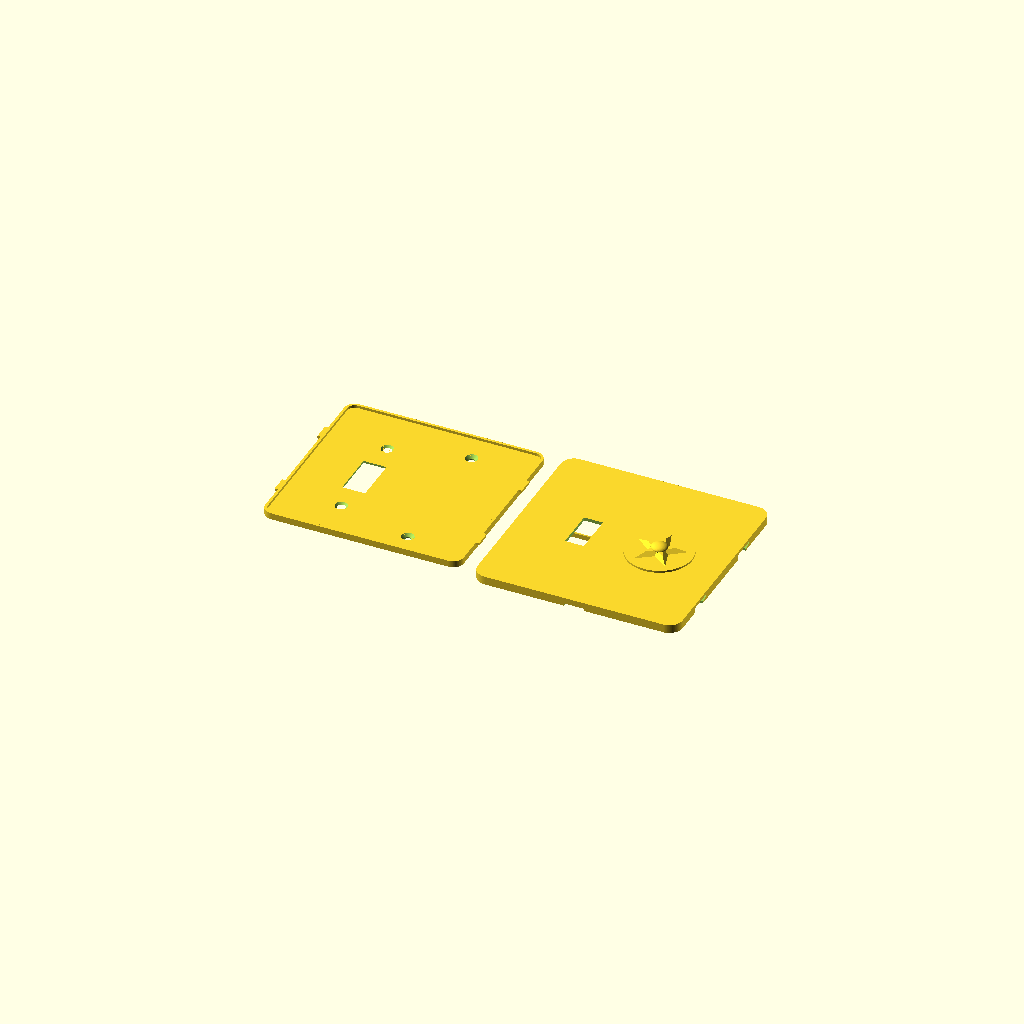
Cell 1: the model at its default parameters.
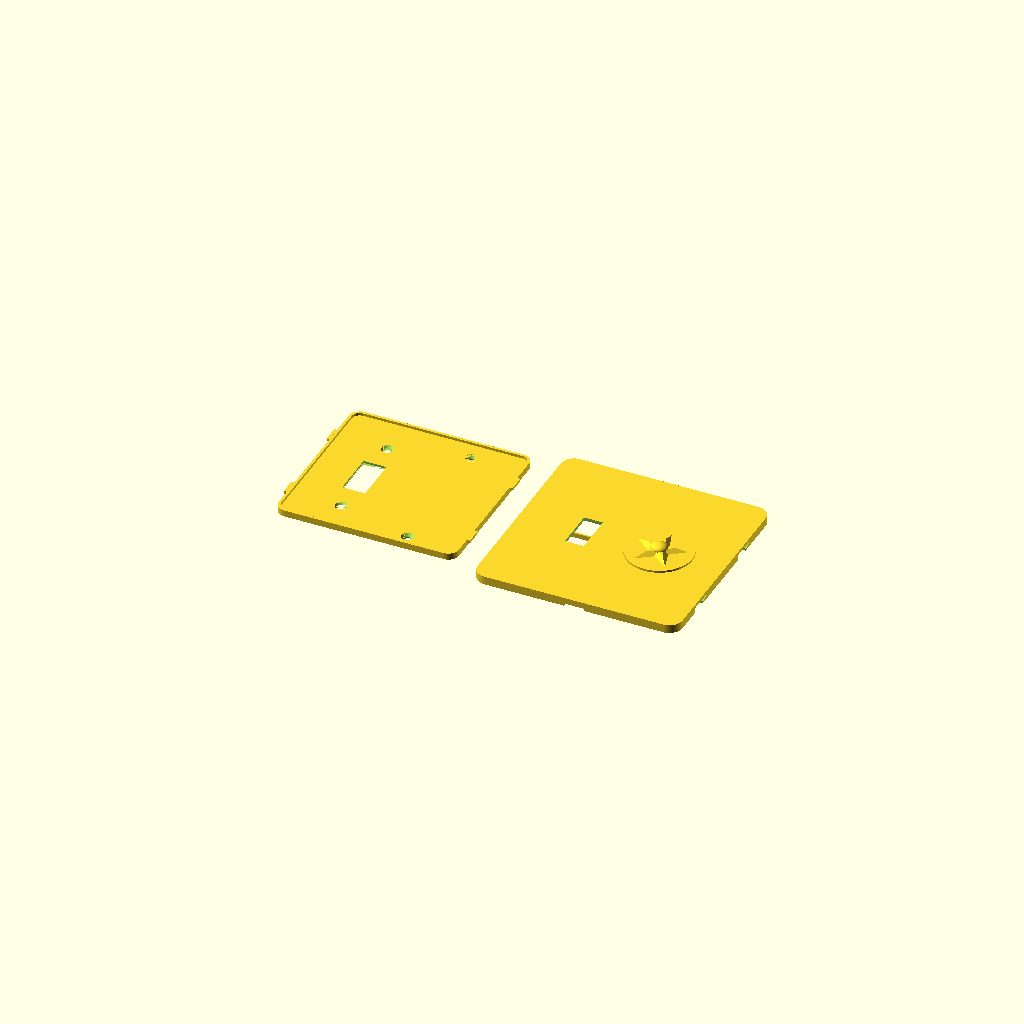
Cell 2: clr = 6 (everything else at default).
One fixed orthographic camera (rotation 55°, 0°, 25°; colour scheme Cornfield) for every cell.
The OpenSCAD source (switch_plate/switch_plate_007.scad):
// switch_plate_007.scad
// Screwless two-gang wall plate, two-part design (US device dimensions).
// Left gang: opening for a standard toggle switch. Right gang: blank.
//
// Part 1 "base": screws to the switch yoke (left, 6-32 at 60.3 mm spacing)
// and to the box's device holes (right, 83.3 mm spacing) with countersunk
// flat-head screws. A perimeter rim carries four french-cleat hook lugs.
// Part 2 "cover": slide-on shell, no visible fasteners. Bayonet slots in
// its side walls drop over the lugs: hold the cover trav high, press it
// to the wall, slide it down. The 45 deg bevel atop each lug wedges the
// cover toward the wall as it slides (cleat action) until the face seats
// on the rim. A thumb notch on the bottom edge helps slide it back up.
//
// v002: coat of arms engraved 0.6 mm into the blank right gang [24] --
// ash tree between a bear rampant (left) and a fox rampant (right),
// both facing the tree with forepaws raised, on a ground line, inside
// a heater-shield border groove.
//
// v003: audit fixes -- 6-32 clearance holes opened to 3.9 (printed holes
// shrink; 3.6 was line-to-line on a 3.51 mm screw), countersinks to 7.5
// to keep the 45 deg cone, and the back relief pocket lengthened to 92
// so the switch's box-mounting screw heads and plaster ears at y +/-41.7
// sit inside it instead of rocking the plate.
//
// v004: PLACEHOLDER 3D emblem (roundel + pyramidal star + dome) raised
// off the right gang instead of the engraving; cover flipped to a
// face-up print with slicer supports filling the interior.
//
// v005: the cover no longer needs slicer supports. Modeled sacrificial
// props [13,15,23] stand on the bed inside the cavity -- thin walls on
// a <=17 mm pitch the face bridges between, plus a spine under the
// stiffening rib -- each necked to a 0.3 mm knife-edge at the top so
// it snaps out through the open back before assembly. Slice the cover
// with supports OFF and a brim; face and emblem print clean on top.
// The 2D coat-of-arms art is kept below for the final emblem.
// Base still prints support-free, back-down.
//
// v006: snap fit replaced by a french-cleat slide-on. Each clip spot
// becomes a hook lug on the base rim whose top wall slopes outward at
// 45 deg instead of standing at 90; the cover's windows become bayonet
// slots with matching sloped tops. Sliding the cover down trav = 5
// wedges it toward the wall until the face seats on the rim (the old
// 0.3 axial gap is gone -- the cleat closes it). The base outline is
// trav shorter at the bottom so the cover fits over it during entry.
//
// v007: slimmed. The face sat 8.8 off the wall because the rim was 4
// tall to house 2.4-thick lugs with wall closed over them. Now the rim
// and lugs are one 1.6 plane (lug underside on the plate front, lug top
// = rim top = face seat), the bayonet slots open straight up to the
// face's inner surface, and the face thins 2.4 -> 2.0. Face outer
// 8.8 -> 6.0 (cover depth 8 -> 5.2); base plate, screw seats and the
// cleat action unchanged.
//
// part = "both" lays the two out side by side (~257 mm wide — render one
// part at a time for smaller beds).

part = "both"; // "base" | "cover" | "both"

$fa = 2;
$fs = 0.4;

// ---- device standards (US) ----
gang_dx   = 23.02;   // half of 1.812 in gang-to-gang spacing
yoke_dy   = 30.16;   // half of 2-3/8 in yoke screw spacing (6-32)
box_dy    = 41.67;   // half of 3-9/32 in box device-screw spacing
tog_w     = 11.5;    // toggle opening in cover (10.4 x 24 nominal + play)
tog_h     = 25;
base_tog_w = 14;     // larger pass-through in base for the toggle bushing
base_tog_h = 28;

// ---- cover shell ----
cov_w     = 125;
cov_h     = 125;
cov_r     = 8;       // corner radius
face_t    = 2.0;     // 10 layers; thinnest a 125 PLA panel should go
wall_t    = 1.6;     // 4 x 0.4 mm perimeters

// ---- base plate ----
clr       = 0.4;     // lateral base-to-cover clearance [6]
trav      = 5;       // cleat slide-down travel
base_w    = cov_w - 2*wall_t - 2*clr;   // 121.0
base_h    = cov_h - 2*wall_t - 2*clr - trav;  // 116: bottom edge sits trav
base_y0   = trav/2;  // higher so the raised cover drops over it at entry
base_r    = cov_r - wall_t;
base_t    = 2.4;
rim_t     = 1.6;
rim_h     = 1.6;     // rim rises base_t..base_t+rim_h; = lug height
relief_d  = 1.2;     // back pocket so a proud switch yoke sits flush
screw_d   = 3.9;     // 6-32 free fit incl. printed-hole shrinkage
cs_d      = 7.5;     // flat-head countersink diameter
cs_depth  = 1.8;     // gives a 45 deg countersink cone [9]

// ---- cleat hooks ----
hook_y    = 28;      // lug centers, +/- on left and right edges
hook_w    = 10;      // lug width along y at its bottom edge
hook_t    = rim_h;   // lug z-thickness; also the 45 deg bevel's y-gain
hook_z    = base_t;  // lug underside coplanar with the plate front, so
                     // the lug top is coplanar with the rim top
hook_p    = 1.9;     // protrusion past the rim face; ends 0.1 shy of the
                     // cover wall's outer surface
slot_clr  = 0.3;     // slot clearance on the lug's sides and underside;
                     // the bevel is cut on the exact lug bevel line so
                     // the cleat bottoms out just as the face meets the
                     // rim, and the slot top is the face's inner surface
cov_back_z = 0.8;    // cover back edge above the wall: perimeter reveal
// assembled: face inner seats ON the rim top (no axial gap; the cleat
// pulls it closed), which fixes the cover depth
cov_d      = base_t + rim_h + face_t - cov_back_z;   // 5.2
hook_zl    = hook_z - cov_back_z;               // lug underside, cover frame
rib_bot    = base_t + 0.4 - cov_back_z;         // rib bottom, 0.4 clear of
                                                // the base plate front

// ---- 3D emblem mock (placeholder for the final design) ----
emb_base_d = 40;     // roundel plateau
emb_base_h = 1.2;
emb_star_r = 16;     // 5-point star, pyramidal (extrude tapers to 55%)
emb_star_ri = 6.5;
emb_star_h = 2.2;
emb_dome_r = 5;      // center dome, squashed to half height
emb_dome_h = emb_dome_r * 0.5;
emb_h = emb_base_h + emb_star_h + emb_dome_h;  // 5.9 total proudness

// ---- sacrificial print props (cover only; snap out before assembly) ----
sac_t    = 0.8;                    // prop wall thickness (2 perimeters)
sac_neck = 0.3;                    // knife-edge contact at the face
sac_ys   = [-51, -34, -17, 0, 17, 34, 51];  // <=17 mm roof bridge spans
sac_top  = cov_d - face_t + 0.1;   // fused 0.1 into the face inner surface
sac_end  = cov_w/2 - wall_t - 1.5; // stop clear of the side walls
sac_gap  = 2.3;                    // stay clear of the stiffening rib at x=0

module rrect(w, h, r) {
    offset(r = r) square([w - 2*r, h - 2*r], center = true);
}

// cleat hook lug pointing +x, y centered: a tab whose top wall slopes
// outward at 45 deg (rising hook_t over its hook_t depth) -- the bevel
// that wedges the sliding cover toward the wall. Polygon coords land as
// (y, z) after the rotate.
module hook() {
    rotate([90, 0, 90]) linear_extrude(hook_p)
        polygon([[-hook_w/2, hook_z], [hook_w/2 - hook_t, hook_z],
                 [hook_w/2, hook_z + hook_t], [-hook_w/2, hook_z + hook_t]]);
}

// bayonet slot profile in the cover wall, (y, z) in the cover frame:
// locked pocket around the lug (bevel line exact, slot_clr on the sides
// and underside, open at the top to the face's inner surface -- the
// +0.01 just avoids a coplanar boolean), the slide corridor trav BELOW
// it (the raised cover sees the lugs trav low), and an entry mouth open
// past the back edge for press-on. The wall left under the pocket is
// the retention lip.
module slot2d() {
    top = cov_d - face_t + 0.01;   // == hook_zl + hook_t: lug top = face seat
    p = [[-hook_w/2 - slot_clr, hook_zl - slot_clr],
         [hook_w/2 - hook_t - slot_clr, hook_zl - slot_clr],
         [hook_w/2 - hook_t + (top - hook_zl), top],   // on the bevel line
         [-hook_w/2 - slot_clr, top]];
    hull() { polygon(p); translate([-trav, 0]) polygon(p); }
    hull() { translate([-trav, 0]) polygon(p); translate([-trav, -4]) polygon(p); }
}

module base() {
    difference() {
        union() {
            translate([0, base_y0]) {
                linear_extrude(base_t) rrect(base_w, base_h, base_r);
                translate([0, 0, base_t]) linear_extrude(rim_h)
                    difference() {
                        rrect(base_w, base_h, base_r);
                        rrect(base_w - 2*rim_t, base_h - 2*rim_t, base_r - rim_t);
                    }
            }
            // cleat lugs; mirror (not rotate) on -x so the bevel still
            // rises in +y on both sides -- one slide direction
            for (sx = [-1, 1], sy = [-1, 1])
                translate([sx*base_w/2, sy*hook_y, 0])
                    mirror([sx > 0 ? 0 : 1, 0, 0]) hook();
        }
        // toggle pass-through (left gang)
        translate([-gang_dx, 0, -1])
            linear_extrude(base_t + 2) square([base_tog_w, base_tog_h], center = true);
        // yoke screw holes, countersunk (left gang)
        for (sy = [-1, 1]) translate([-gang_dx, sy*yoke_dy, 0]) {
            translate([0, 0, -1]) cylinder(d = screw_d, h = base_t + 2);
            translate([0, 0, base_t - cs_depth])
                cylinder(d1 = screw_d, d2 = cs_d, h = cs_depth + 0.01);
        }
        // box screw holes, countersunk (right gang, blank)
        for (sy = [-1, 1]) translate([gang_dx, sy*box_dy, 0]) {
            translate([0, 0, -1]) cylinder(d = screw_d, h = base_t + 2);
            translate([0, 0, base_t - cs_depth])
                cylinder(d1 = screw_d, d2 = cs_d, h = cs_depth + 0.01);
        }
        // back relief pocket so the switch yoke, plaster ears, and the
        // box-mounting screw heads (y +/-41.7) don't rock the plate
        translate([-gang_dx, 0, -0.01])
            linear_extrude(relief_d) square([26, 92], center = true);
    }
}

// ======================= coat of arms (2D art) =========================
// Local coords: shield centered on origin, ~38 wide x 39 tall.

function bez(p0, p1, p2, t) =
    (1-t)*(1-t)*p0 + 2*(1-t)*t*p1 + t*t*p2;

// round-bottomed (Iberian) shield: straight sides, elliptical base --
// wider at the bottom than a heater, so the supporters' feet fit
module shield2d() {
    polygon(concat(
        [[-19, 18], [19, 18]],
        [for (th = [0:5:180]) [19*cos(th), -8 - 13*sin(th)]]
    ));
}

// capsule between two points (limbs, torsos)
module limb(a, b, ra, rb) {
    hull() { translate(a) circle(ra); translate(b) circle(rb); }
}

module tree2d() {   // ash: flared trunk, tall narrow crown clear of the paws
    polygon([[-2.6, -14.8], [-1.1, -8], [-1.1, 9],
             [1.1, 9], [1.1, -8], [2.6, -14.8]]);
    for (p = [[0, 12, 3.4], [-2.7, 10.2, 2.8], [2.7, 10.2, 2.8],
              [0, 9.2, 3.4], [-1.6, 7.6, 2.2], [1.6, 7.6, 2.2]])
        translate([p.x, p.y]) circle(p.z);
}

module bear2d() {   // rampant, facing the tree (+x); bulky, round ears
    limb([-11.6, -8.6], [-9.4, -0.6], 3.2, 2.8);      // torso
    limb([-8.2, 3.4], [-9.4, -0.8], 1.5, 1.8);        // neck
    translate([-8.2, 3.6]) circle(2.2);               // head
    translate([-9.9, 5.4]) circle(0.95);              // ear
    translate([-7.1, 5.9]) circle(0.95);              // ear
    limb([-8.2, 3.4], [-6.4, 3.1], 1.4, 0.85);        // muzzle toward tree
    limb([-7.0, -1.8], [-3.6, 3.4], 1.15, 1.05);      // upper forepaw, raised
    limb([-7.6, -2.6], [-3.4, 0.6], 1.15, 1.0);       // lower forepaw, raised
    limb([-11.2, -9.2], [-10.2, -14.2], 2.6, 1.4);    // near hind leg
    limb([-10.2, -14.3], [-8.7, -14.4], 1.4, 1.2);    // near foot
    limb([-13.0, -9.6], [-13.5, -14.2], 2.2, 1.2);    // far hind leg
    limb([-13.5, -14.3], [-12.3, -14.4], 1.2, 1.05);  // far foot
    translate([-14.6, -7.4]) circle(1.0);             // stub tail
}

module fox2d() {    // rampant, facing the tree (-x); slim, pointed, brush tail
    limb([11.4, -8.6], [9.6, -0.6], 2.5, 2.1);        // torso
    limb([8.4, 3.6], [9.7, -0.8], 1.1, 1.4);          // neck
    translate([8.3, 4.1]) circle(1.8);                // head
    limb([8.3, 3.8], [5.7, 3.9], 1.2, 0.45);          // pointed snout toward tree
    polygon([[7.3, 5.4], [6.7, 7.6], [8.5, 5.9]]);    // ear
    polygon([[8.7, 5.6], [9.5, 7.5], [9.9, 5.3]]);    // ear
    limb([7.9, -1.6], [3.7, 3.4], 0.9, 0.8);          // upper forepaw, raised
    limb([8.3, -2.2], [3.5, 0.6], 0.9, 0.8);          // lower forepaw, raised
    limb([11.0, -9.2], [10.3, -14.3], 2.1, 1.1);      // near hind leg
    limb([10.3, -14.4], [9.1, -14.5], 1.1, 0.95);     // near foot
    limb([12.6, -9.6], [13.4, -14.3], 1.9, 1.05);     // far hind leg
    limb([13.4, -14.4], [12.3, -14.5], 1.05, 0.9);    // far foot
    limb([12.9, -10.2], [13.9, -6.6], 1.35, 1.45);    // brush tail, curving up
    limb([13.9, -6.6], [13.3, -3.2], 1.45, 1.05);
}

module ground2d() { limb([-15, -15.6], [15, -15.6], 1.0, 1.0); }

module coat_of_arms2d() {
    difference() { shield2d(); offset(r = -1.4) shield2d(); }  // border groove
    intersection() {  // keep all art clear of the border groove
        union() { tree2d(); bear2d(); fox2d(); ground2d(); }
        offset(r = -2.4) shield2d();
    }
}
// =======================================================================

// modeled assembled-orientation: back edge z=0, face outer z=cov_d
module cover() {
    union() {
        difference() {
            linear_extrude(cov_d) rrect(cov_w, cov_h, cov_r);
            // hollow interior up to the face inner surface
            translate([0, 0, -1])
                linear_extrude(cov_d - face_t + 1)
                    rrect(cov_w - 2*wall_t, cov_h - 2*wall_t, cov_r - wall_t);
            // toggle opening (left gang)
            translate([-gang_dx, 0, cov_d - face_t - 1])
                linear_extrude(face_t + 2) square([tog_w, tog_h], center = true);
            // bayonet slots through both side walls (same orientation on
            // both sides -- the profile has no x-dependence)
            for (sx = [-1, 1], sy = [-1, 1])
                translate([sx*cov_w/2, sy*hook_y, 0])
                    rotate([90, 0, 90])
                        linear_extrude(2*wall_t + 2, center = true) slot2d();
            // thumb notch, bottom edge, for sliding the cover back up
            translate([0, -cov_h/2, 0])
                cube([12, 2*wall_t + 2, 3], center = true);
        }
        // stiffening rib between the gangs (100 long: short enough to
        // clear the base rim during the raised press-on; hangs from the
        // face to 0.4 clear of the base plate front)
        translate([0, 0, rib_bot])
            linear_extrude(cov_d - face_t - rib_bot + 0.01)
                square([1.6, 100], center = true);
        // placeholder 3D emblem raised off the face (right gang)
        translate([gang_dx, 0, cov_d - 0.01]) emblem3d();
    }
}

function star_pts(n, ro, ri) =
    [for (i = [0 : 2*n - 1]) let (a = 90 + i * 180 / n)
        [(i % 2 == 0 ? ro : ri) * cos(a), (i % 2 == 0 ? ro : ri) * sin(a)]];

// stand-in relief: plateau + tapered star + dome, ~emb_h proud of the face
module emblem3d() {
    cylinder(d = emb_base_d, h = emb_base_h + 0.01);
    translate([0, 0, emb_base_h])
        linear_extrude(emb_star_h + 0.01, scale = 0.55)
            polygon(star_pts(5, emb_star_r, emb_star_ri));
    translate([0, 0, emb_base_h + emb_star_h]) scale([1, 1, 0.5])
        difference() {
            sphere(emb_dome_r);
            translate([0, 0, -emb_dome_r]) cube(2 * emb_dome_r, center = true);
        }
}

if (part == "base" || part == "both")
    translate([part == "both" ? -67 : 0, 0, 0]) base();
// necked prop wall running along +x: sac_t wide, tapering to a
// sac_neck knife-edge over the last 0.5 so it snaps out cleanly
module sac_wall(len) {
    rotate([90, 0, 90]) linear_extrude(len)
        polygon([[-sac_t/2, 0], [sac_t/2, 0], [sac_t/2, sac_top - 0.5],
                 [sac_neck/2, sac_top], [-sac_neck/2, sac_top],
                 [-sac_t/2, sac_top - 0.5]]);
}

// snap-out roof props for the face-up cover print: bed-standing walls
// the face bridges between, split around the stiffening rib, plus a
// spine that props the rib itself (fused 0.1 into the rib bottom)
module print_props() {
    for (y = sac_ys, sx = [-1, 1])
        translate([sx < 0 ? -sac_end : sac_gap, y, 0])
            sac_wall(sac_end - sac_gap);
    rotate([90, 0, 0]) linear_extrude(100, center = true)
        polygon([[-0.3, 0], [0.3, 0], [0.3, rib_bot - 0.5],
                 [0.15, rib_bot + 0.1], [-0.15, rib_bot + 0.1],
                 [-0.3, rib_bot - 0.5]]);
}

if (part == "cover" || part == "both")
    translate([part == "both" ? 67 : 0, 0, 0]) {
        cover();        // face-UP: walls on the bed, face and emblem on top
        print_props();  // sacrificial; snap out before assembly
    }
Customizer parameters (derived from the source; name, type, default, range or options):
part: string, default "both"
gang_dx: number, default 23.02
yoke_dy: number, default 30.16
box_dy: number, default 41.67
tog_w: number, default 11.5
tog_h: number, default 25
base_tog_w: number, default 14
base_tog_h: number, default 28
cov_w: number, default 125
cov_h: number, default 125
cov_r: number, default 8
face_t: number, default 2
wall_t: number, default 1.6
clr: number, default 0.4, range 0 to 6
trav: number, default 5
base_t: number, default 2.4
rim_t: number, default 1.6
rim_h: number, default 1.6
relief_d: number, default 1.2
screw_d: number, default 3.9
cs_d: number, default 7.5
cs_depth: number, default 1.8, range 0 to 9
hook_y: number, default 28
hook_w: number, default 10
hook_p: number, default 1.9
slot_clr: number, default 0.3
cov_back_z: number, default 0.8
emb_base_d: number, default 40
emb_base_h: number, default 1.2
emb_star_r: number, default 16
emb_star_ri: number, default 6.5
emb_star_h: number, default 2.2
emb_dome_r: number, default 5
sac_t: number, default 0.8
sac_neck: number, default 0.3
sac_gap: number, default 2.3
